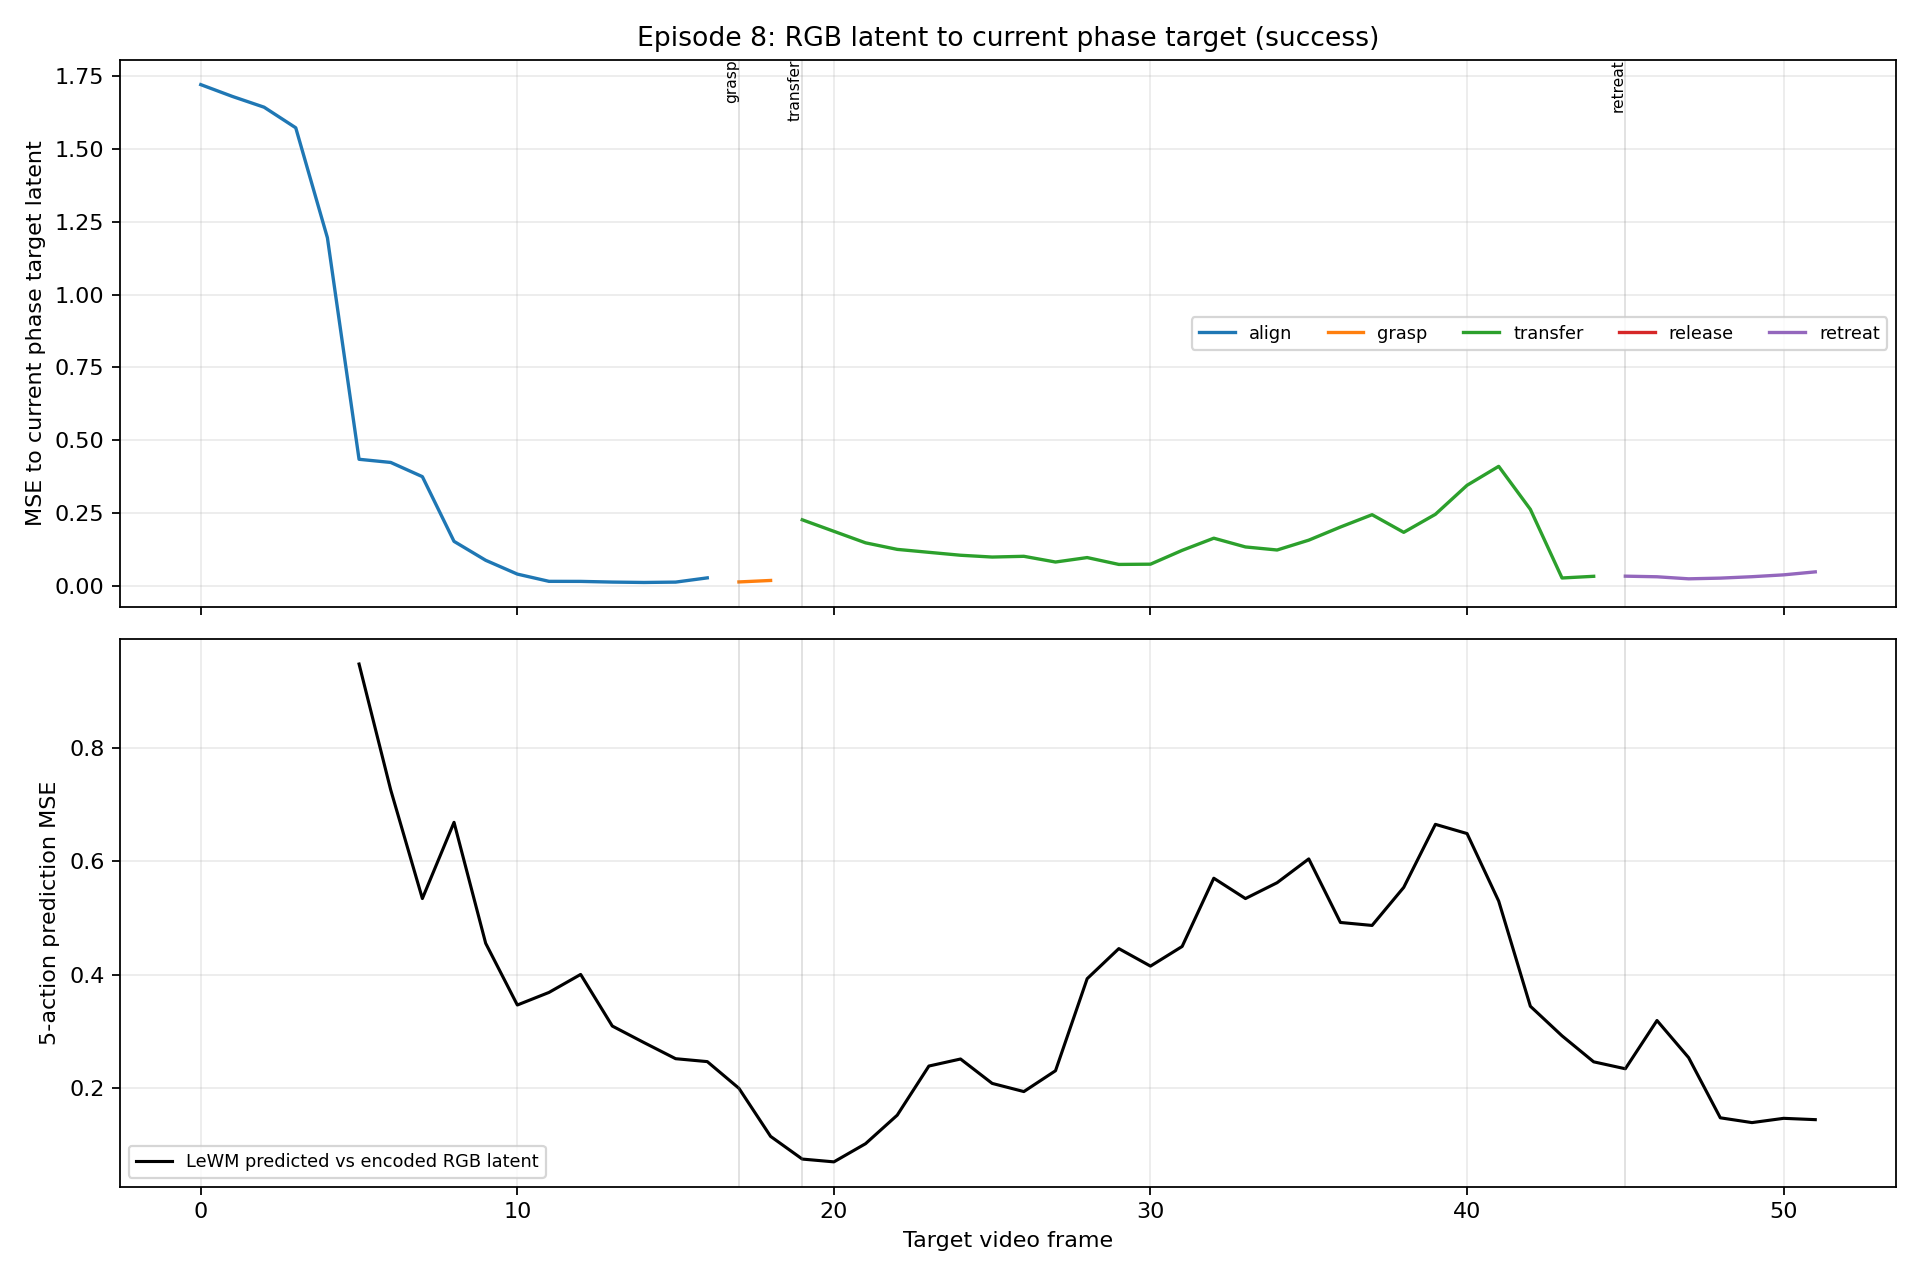

The table this chart was drawn from, first rows:
frame_index, state, goal_latent_mse, target_align_mse, target_grasp_mse, target_transfer_mse, target_release_mse, target_retreat_mse, wm_predicted_from_frame, wm_to_encoder_mse
0, align, 1.545, 1.722, 1.741, 1.66, 1.692, 1.675, , 
1, align, 1.486, 1.681, 1.702, 1.615, 1.648, 1.632, , 
2, align, 1.433, 1.644, 1.666, 1.575, 1.609, 1.594, , 
3, align, 1.346, 1.573, 1.596, 1.5, 1.536, 1.522, , 
4, align, 0.987, 1.196, 1.221, 1.115, 1.154, 1.14, , 
5, align, 0.3438, 0.4347, 0.4588, 0.3595, 0.3954, 0.3808, 0, 0.9473
6, align, 0.3311, 0.4238, 0.4536, 0.3161, 0.3662, 0.3517, 1, 0.7255
7, align, 0.3119, 0.375, 0.4049, 0.2696, 0.3174, 0.3049, 2, 0.5341
8, align, 0.2235, 0.1527, 0.1725, 0.09652, 0.1195, 0.1124, 3, 0.6684
9, align, 0.2753, 0.08771, 0.1066, 0.04865, 0.06193, 0.05399, 4, 0.4553
10, align, 0.2864, 0.04028, 0.05428, 0.03703, 0.02957, 0.02579, 5, 0.3466
11, align, 0.3351, 0.01541, 0.02322, 0.08358, 0.03306, 0.03767, 6, 0.3687
12, align, 0.3416, 0.01524, 0.02202, 0.1132, 0.04245, 0.052, 7, 0.4004
13, align, 0.345, 0.01287, 0.0165, 0.1513, 0.05755, 0.07518, 8, 0.3095
14, align, 0.3412, 0.01156, 0.01266, 0.1773, 0.06827, 0.09385, 9, 0.2804
15, align, 0.3553, 0.01278, 0.008404, 0.2054, 0.08548, 0.1208, 10, 0.252
16, align, 0.3729, 0.02733, 0.006988, 0.259, 0.1313, 0.1808, 11, 0.2468
17, grasp, 0.391, 0.04562, 0.01338, 0.2858, 0.1621, 0.2175, 12, 0.1998
18, grasp, 0.3719, 0.0518, 0.01844, 0.265, 0.1589, 0.2133, 13, 0.1151
19, transfer, 0.341, 0.06427, 0.03218, 0.2268, 0.1503, 0.1974, 14, 0.07511
20, transfer, 0.3103, 0.08889, 0.06375, 0.1872, 0.1453, 0.1787, 15, 0.07018
21, transfer, 0.3509, 0.09043, 0.07354, 0.1477, 0.1265, 0.1451, 16, 0.1022
22, transfer, 0.3557, 0.09244, 0.08348, 0.1252, 0.116, 0.1215, 17, 0.1525
23, transfer, 0.412, 0.1007, 0.09819, 0.1151, 0.1147, 0.1087, 18, 0.239
24, transfer, 0.4168, 0.09826, 0.09879, 0.105, 0.1077, 0.0974, 19, 0.2514
25, transfer, 0.3959, 0.08923, 0.08864, 0.09885, 0.1005, 0.09136, 20, 0.2084
26, transfer, 0.3838, 0.08316, 0.07813, 0.1014, 0.09931, 0.09712, 21, 0.194
27, transfer, 0.3989, 0.07076, 0.06851, 0.08177, 0.08293, 0.07612, 22, 0.2308
28, transfer, 0.4132, 0.07603, 0.06908, 0.09707, 0.09317, 0.09439, 23, 0.3929
29, transfer, 0.4086, 0.06014, 0.05673, 0.07351, 0.07324, 0.06853, 24, 0.4459
30, transfer, 0.4051, 0.06865, 0.06899, 0.07435, 0.07932, 0.06503, 25, 0.4151
31, transfer, 0.4162, 0.1152, 0.1143, 0.1218, 0.1274, 0.1132, 26, 0.4497
32, transfer, 0.442, 0.158, 0.1567, 0.1636, 0.1697, 0.1568, 27, 0.5699
33, transfer, 0.4227, 0.1251, 0.1218, 0.1336, 0.1352, 0.1333, 28, 0.5341
34, transfer, 0.4494, 0.116, 0.1127, 0.1231, 0.125, 0.1233, 29, 0.562
35, transfer, 0.4077, 0.1545, 0.1544, 0.1569, 0.1629, 0.1521, 30, 0.6039
36, transfer, 0.4004, 0.2036, 0.2064, 0.2019, 0.2116, 0.192, 31, 0.492
37, transfer, 0.4134, 0.2513, 0.2582, 0.2443, 0.2575, 0.2275, 32, 0.4867
38, transfer, 0.3738, 0.1909, 0.1982, 0.1837, 0.1944, 0.1695, 33, 0.5538
39, transfer, 0.4901, 0.2638, 0.2788, 0.2456, 0.2628, 0.219, 34, 0.6649
40, transfer, 0.641, 0.3682, 0.3889, 0.3453, 0.3669, 0.3032, 35, 0.6486
41, transfer, 0.7254, 0.4436, 0.469, 0.4104, 0.4317, 0.3674, 36, 0.5295
42, transfer, 0.6081, 0.2912, 0.3123, 0.2627, 0.2777, 0.2336, 37, 0.3444
43, transfer, 0.4658, 0.03112, 0.03652, 0.02695, 0.03125, 0.01884, 38, 0.2923
44, transfer, 0.4978, 0.04027, 0.04755, 0.03272, 0.03749, 0.02637, 39, 0.2464
45, retreat, 0.4967, 0.05067, 0.05938, 0.04082, 0.04619, 0.03319, 40, 0.2342
46, retreat, 0.4715, 0.05078, 0.06001, 0.04027, 0.04664, 0.0311, 41, 0.3192
47, retreat, 0.4374, 0.04096, 0.04943, 0.03096, 0.03641, 0.02406, 42, 0.2538
48, retreat, 0.4579, 0.04536, 0.05418, 0.03504, 0.04146, 0.02647, 43, 0.1478
49, retreat, 0.456, 0.05327, 0.06291, 0.04225, 0.04991, 0.03133, 44, 0.1394
50, retreat, 0.4539, 0.06252, 0.07285, 0.05083, 0.05983, 0.03769, 45, 0.1469
51, retreat, 0.4557, 0.0765, 0.08798, 0.06351, 0.07384, 0.04794, 46, 0.1446
